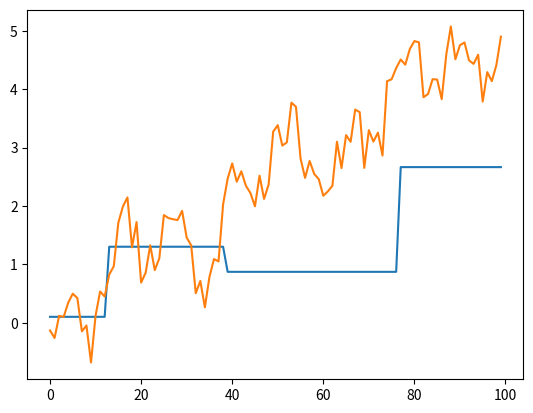

The script that saved this image:
import sys
import numpy as np
import matplotlib.pyplot as plt

class Node(object):
    def __init__(self, left=None, right=None, score=0, split=None):
        self.avg = score
        self.left = left
        self.right = right
        self.feature = None
        self.split = split


class RTree(object):
    def __init__(self):
        self.root = Node()

    def mse(self,x, y, split):
        spt_sum = [0,0]
        spt_cnt = [0,0]
        spt_sqrt = [0,0]

        for index, xi in enumerate(x):
            if xi < split:
                i = 0
            else:
                i = 1
            spt_cnt[i] += 1
            spt_sum[i] += y[index]
            spt_sqrt[i] += pow(y[index],2)

        spt_avg = [spt_sum[0]/spt_cnt[0],
                   spt_sum[1]/spt_cnt[1]]
        spt_mse = [spt_sqrt[0] - spt_sum[0]*spt_avg[0],
                   spt_sqrt[1] - spt_sum[1]*spt_avg[1]]
        return sum(spt_mse), spt_avg, split

    def best_split(self, x, y):
        uniq = list(set(x))
        if len(uniq) == 1:
            return None
        uniq.remove(min(uniq))
        mse, avg, split = min(list(map(lambda split: self.mse(x,y,split), uniq)), key=lambda d:d[0])
        return mse, avg, split

    def best_feat(self, X, y):
        set = list(map(lambda x: self.best_split(x, y), map(list, zip(*X))))
        if all(set) == None:
            return None
        set = [[sys.maxsize for i in range(3)] if x is None else x for x in set]
        mse, avg, split = min(set, key=lambda d:d[0])
        feature = [m[0] for m in set].index(mse)

        Xt = list(map(list, zip(*X)))
        idx = [[i for i, x in enumerate(Xt[feature]) if x < split],
               [i for i, x in enumerate(Xt[feature]) if x >= split]]
        return mse, feature, avg, split, idx

    def fit(self, X, y, max_depth=2, min_sample=2):
        que = [[0,self.root,list(range(len(y)))]]
        while (len(que)>0):
            depth, node, idx = que.pop(0)
            if depth >= max_depth:
                break;
            if len(idx)<min_sample:
                continue
            feature_set = self.best_feat([X[i] for i in idx], y)
            if feature_set is None:
                continue
            mse, node.feature, avg, node.split, idx = feature_set
            node.left = Node(score=avg[0])
            node.right = Node(score=avg[1])
            que.append([depth+1, node.left, idx[0]])
            que.append([depth+1, node.right, idx[1]])
        return 0

    def _predict(self, x):
        node = self.root
        while node.left and node.right:
            if x[node.feature] < node.split:
                node = node.left
            else:
                node = node.right
        return node.avg
    def predict(self, X):
        return [self._predict(i) for i in X]

def gen_data(x1, x2):
    y = np.sin(x1) * 1 / 2 + np.cos(x2) * 1 / 2 + 0.1 * x1
    return y

def load_data():
    x1_train = np.linspace(0, 50, 100)
    x2_train = np.linspace(-10, 10, 100)
    data_train = [[x1, x2, gen_data(x1, x2) + np.random.random(1)[0] - 0.5] for x1, x2 in zip(x1_train, x2_train)]
    x1_test = np.linspace(0, 50, 100) + np.random.random(100) * 0.5
    x2_test = np.linspace(-10, 10, 100) + 0.02 * np.random.random(100)
    data_test = [[x1, x2, gen_data(x1, x2)] for x1, x2 in zip(x1_test, x2_test)]
    return np.array(data_train), np.array(data_test)

def main():
    train, test = load_data()
    x_train, y_train = train[:, :2], train[:, 2]
    x_test, y_test = test[:, :2], test[:, 2]  # 同上，但这里的y没有噪声

    rt = RTree()
    rt.fit(x_train, y_train)
    result = rt.predict(x_train)
    plt.plot(result)
    plt.plot(y_train)
    plt.show()

    return 0
if __name__ =='__main__':
    main()